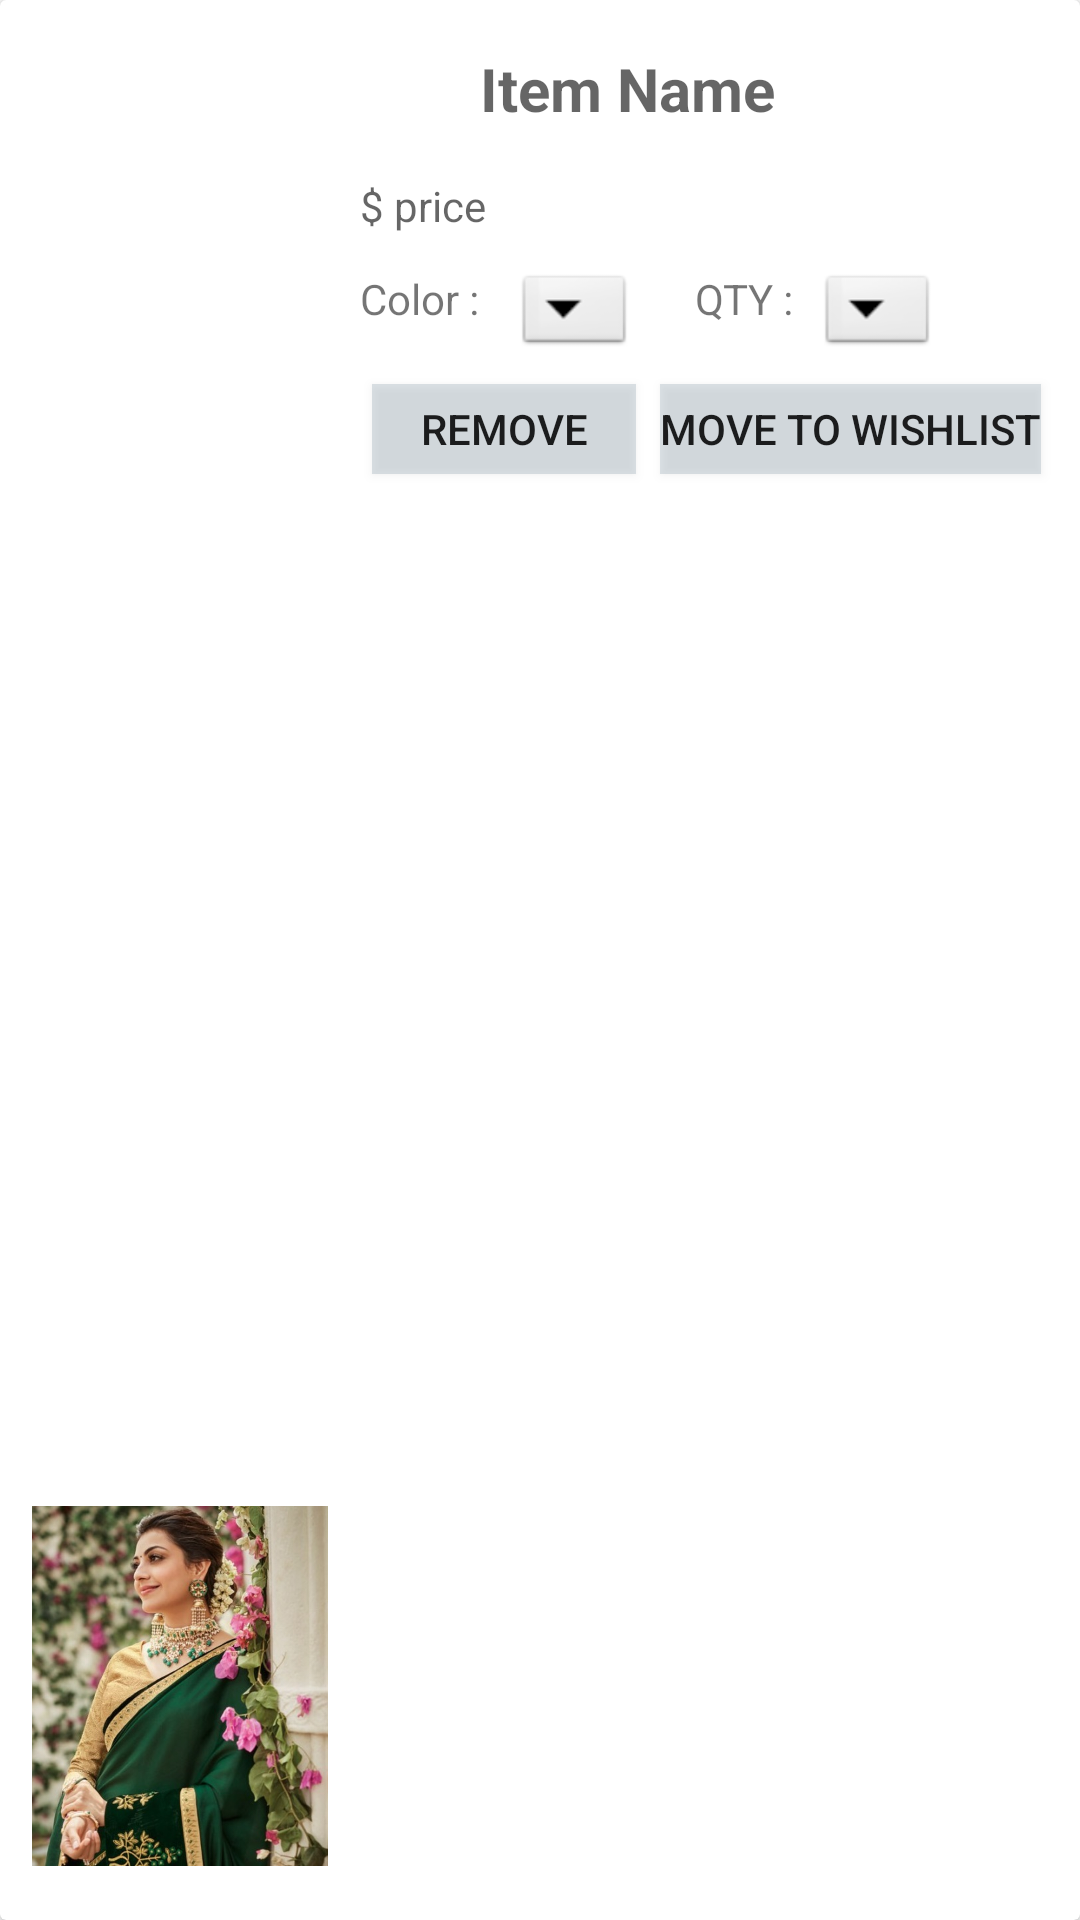

Reconstruct the res/layout file that produces this screen, plus the resources it refers to.
<!-- AndroidManifest.xml: fallback theme Theme.MaterialComponents.DayNight.NoActionBar -->
<!-- res/layout/cart_card.xml -->
<?xml version="1.0" encoding="utf-8"?>
<android.support.v7.widget.CardView
    xmlns:android="http://schemas.android.com/apk/res/android"
    xmlns:app="http://schemas.android.com/apk/res-auto"
    android:layout_height="wrap_content"
    android:layout_width="match_parent"
    android:background="@drawable/round_corner_bg"
    android:orientation="horizontal">

    <android.support.constraint.ConstraintLayout
        android:layout_width="match_parent"
        android:layout_height="match_parent">

        <ImageView
            android:id="@+id/wish_image"
            android:layout_width="120dp"
            android:layout_height="140dp"
            android:layout_marginTop="8dp"
            android:layout_marginBottom="8dp"
            android:padding="10dp"
            android:src="@drawable/saree2"
            app:layout_constraintBottom_toBottomOf="parent"
            app:layout_constraintStart_toStartOf="parent"
            app:layout_constraintTop_toTopOf="parent"
            app:layout_constraintVertical_bias="1.0" />

        <TextView
            android:id="@+id/wish_name"
            android:layout_width="wrap_content"
            android:layout_height="wrap_content"
            android:layout_marginStart="40dp"
            android:layout_marginTop="16dp"
            android:hint="Item Name"
            android:textSize="20sp"
            android:textStyle="bold"
            app:layout_constraintStart_toStartOf="@+id/wish_price"
            app:layout_constraintTop_toTopOf="parent" />

        <TextView
            android:id="@+id/wish_price"
            android:layout_width="wrap_content"
            android:layout_height="wrap_content"
            android:layout_marginTop="16dp"
            android:hint="$ price"
            app:layout_constraintStart_toEndOf="@+id/wish_image"
            app:layout_constraintTop_toBottomOf="@+id/wish_name" />

        <TextView
            android:id="@+id/textiew10"
            android:layout_width="wrap_content"
            android:layout_height="wrap_content"
            android:layout_marginTop="12dp"
            android:text="@string/color"
            app:layout_constraintStart_toStartOf="@+id/wish_price"
            app:layout_constraintTop_toBottomOf="@+id/wish_price" />

        <Spinner
            android:id="@+id/color_dr"
            android:layout_width="40dp"
            android:layout_height="30dp"
            android:layout_marginStart="12dp"
            android:background="@android:drawable/btn_dropdown"
            android:spinnerMode="dropdown"
            app:layout_constraintStart_toEndOf="@+id/textiew10"
            app:layout_constraintTop_toTopOf="@+id/textiew10" />

        <TextView
            android:id="@+id/textiew11"
            android:layout_width="wrap_content"
            android:layout_height="wrap_content"
            android:layout_marginStart="20dp"
            android:text="@string/qty"
            app:layout_constraintStart_toEndOf="@+id/color_dr"
            app:layout_constraintTop_toTopOf="@+id/color_dr" />

        <Spinner
            android:id="@+id/qty_dr"
            android:layout_width="40dp"
            android:layout_height="30dp"
            android:layout_marginStart="8dp"
            android:background="@android:drawable/btn_dropdown"
            android:spinnerMode="dropdown"
            app:layout_constraintStart_toEndOf="@+id/textiew11"
            app:layout_constraintTop_toTopOf="@+id/textiew11" />

        <Button
            android:id="@+id/butto"
            android:layout_width="wrap_content"
            android:layout_height="30dp"
            android:layout_marginStart="4dp"
            android:layout_marginTop="8dp"
            android:background="#5090a4ae"
            android:text="@string/remove"
            app:layout_constraintStart_toEndOf="@+id/wish_image"
            app:layout_constraintTop_toBottomOf="@+id/color_dr" />

        <Button
            android:id="@+id/buttod"
            android:layout_width="wrap_content"
            android:layout_height="30dp"
            android:layout_marginStart="8dp"
            android:background="#5090a4ae"
            android:text="@string/save_to_wishlist"
            app:layout_constraintBottom_toBottomOf="@+id/butto"
            app:layout_constraintStart_toEndOf="@+id/butto"
            app:layout_constraintTop_toTopOf="@+id/butto"
            app:layout_constraintVertical_bias="0.0" />


    </android.support.constraint.ConstraintLayout>

</android.support.v7.widget.CardView>
<!-- resources referenced by this layout -->
<resources>
  <!-- drawable round_corner_bg (drawable) -->
  <?xml version="1.0" encoding="utf-8"?>
  <shape xmlns:android="http://schemas.android.com/apk/res/android">
      <corners android:radius="4dp"/>
      <solid android:color="#8090a4ae"/>
  </shape>
  <!-- drawable saree2: jpg bitmap (drawable, 90612 bytes) -->
  <string name="color">Color :</string>
  <string name="qty">QTY :</string>
  <string name="remove">Remove</string>
  <string name="save_to_wishlist">Move to wishList</string>
</resources>
